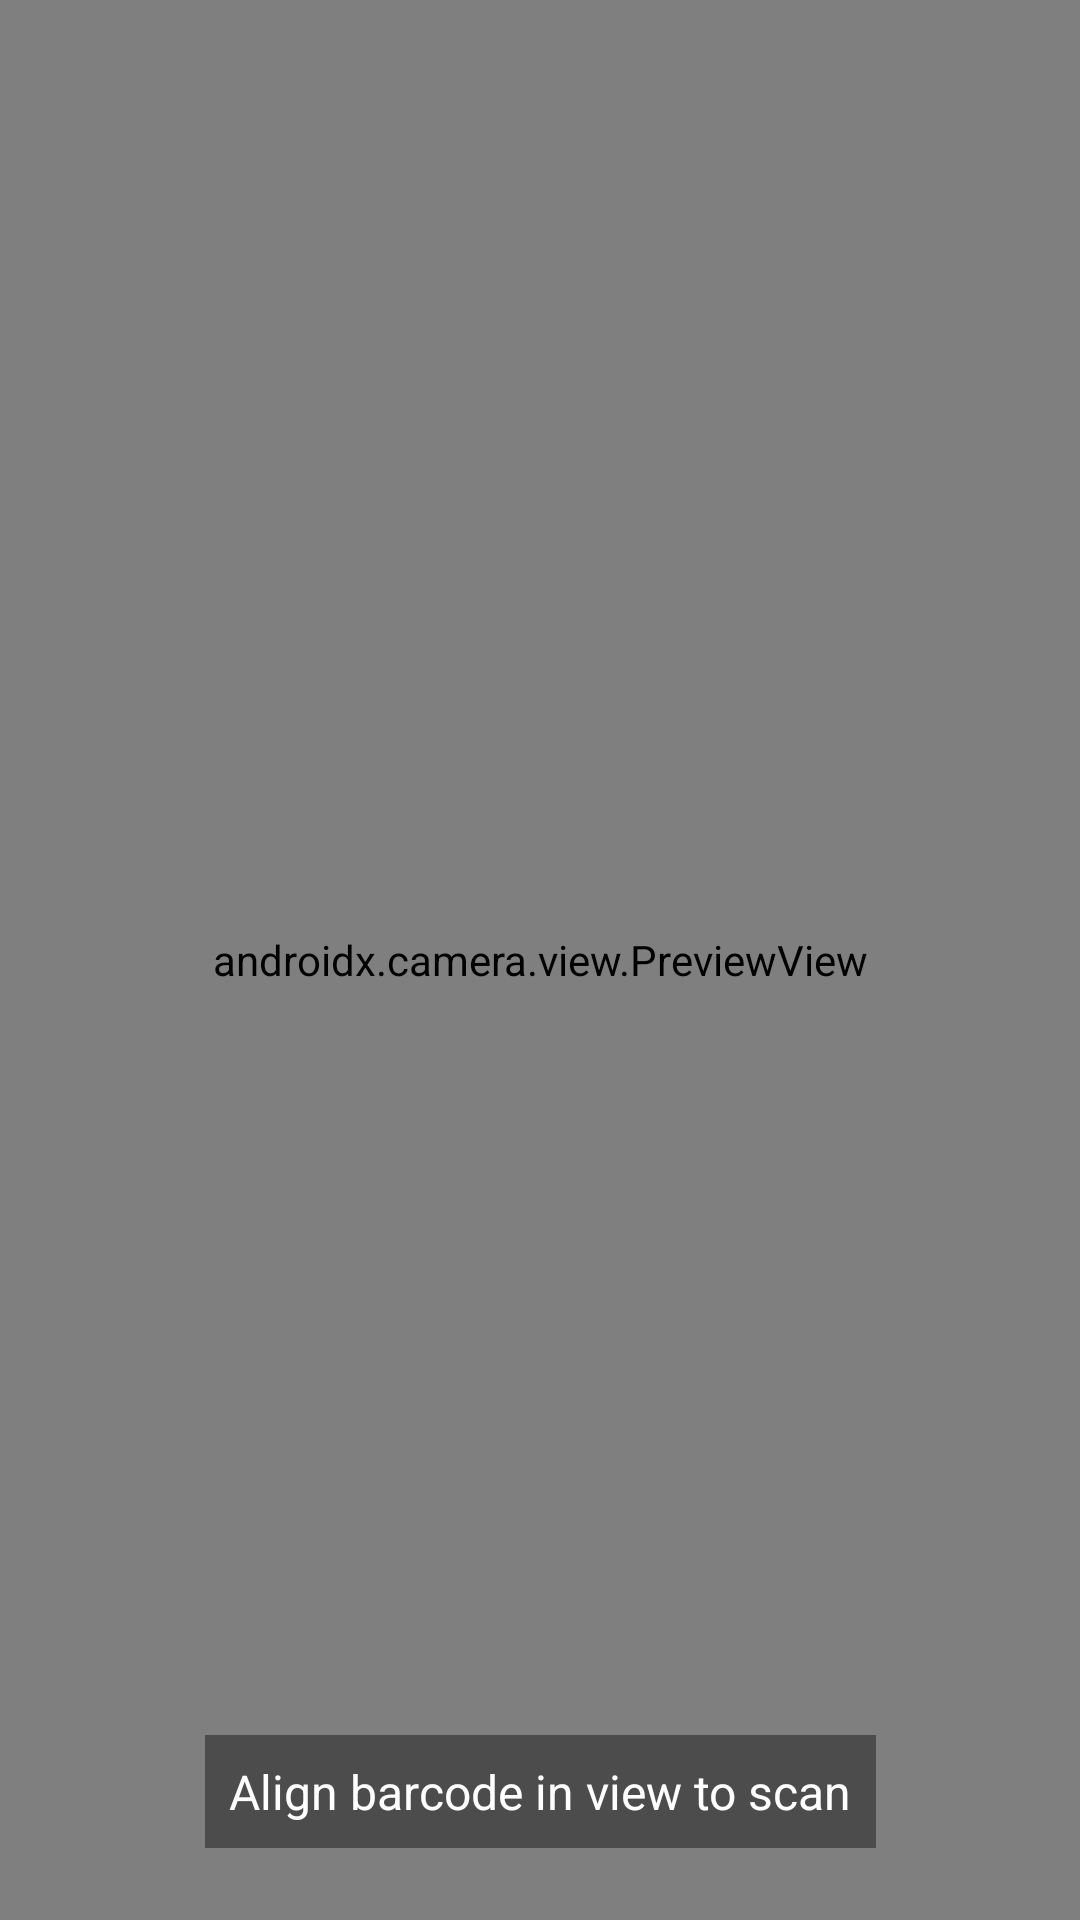

The Android layout XML behind this screen, and the referenced resources:
<!-- AndroidManifest.xml: application theme Theme.TinySale -->
<!-- res/layout/activity_barcode_scanner.xml -->
<?xml version="1.0" encoding="utf-8"?>
<androidx.constraintlayout.widget.ConstraintLayout
    xmlns:android="http://schemas.android.com/apk/res/android"
    xmlns:app="http://schemas.android.com/apk/res-auto"
    android:layout_width="match_parent"
    android:layout_height="match_parent">

    
    <androidx.camera.view.PreviewView
        android:id="@+id/previewView"
        android:layout_width="0dp"
        android:layout_height="0dp"
        app:layout_constraintTop_toTopOf="parent"
        app:layout_constraintBottom_toBottomOf="parent"
        app:layout_constraintStart_toStartOf="parent"
        app:layout_constraintEnd_toEndOf="parent" />

    
    <TextView
        android:id="@+id/tvScannerHint"
        android:layout_width="wrap_content"
        android:layout_height="wrap_content"
        android:text="Align barcode in view to scan"
        android:textColor="@android:color/white"
        android:textSize="16sp"
        android:background="#66000000"
        android:padding="8dp"
        app:layout_constraintBottom_toBottomOf="parent"
        app:layout_constraintStart_toStartOf="parent"
        app:layout_constraintEnd_toEndOf="parent"
        android:layout_marginBottom="24dp"/>
</androidx.constraintlayout.widget.ConstraintLayout>
<!-- resources referenced by this layout -->
<resources>
  <style name="Theme.TinySale" parent="Base.Theme.TinySale" />
  <style name="Base.Theme.TinySale" parent="Theme.Material3.DayNight.NoActionBar">
          
          
      </style>
</resources>
